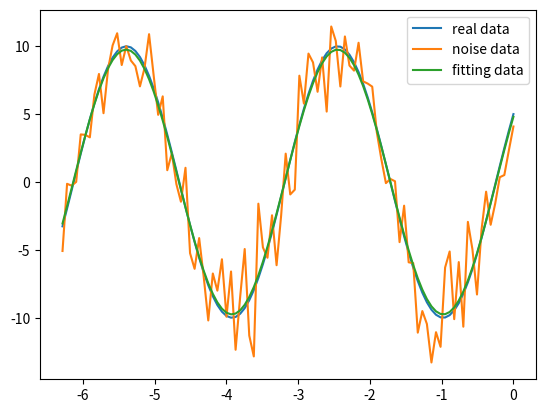

Generate this figure with matplotlib:
# -*- coding: utf-8 -*-
##最小二乘法
import numpy as np   ##科学计算库 
import scipy as sp   ##在numpy基础上实现的部分算法库
import matplotlib.pyplot as plt  ##绘图库
from scipy.optimize import leastsq  ##引入最小二乘法算法


'''
    设定拟合函数和偏差函数
    函数的形状确定过程：
    1.先画样本图像
    2.根据样本图像大致形状确定函数形式(直线、抛物线、正弦余弦等)
'''
def func(x, p):
    """
    数据拟合所用的函数: A*sin(2*pi*k*x + theta)
    """
    A, k, theta = p
    return A*np.sin(2*np.pi*k*x+theta)

def residuals(p, y, x):
    """
    实验数据x, y和拟合函数之间的差，p为拟合需要找到的系数
    """
    return y - func(x, p)

'''
     设置样本数据，真实数据需要在这里处理
'''
x = np.linspace(0, -2*np.pi, 100)
A, k, theta = 10, 0.34, np.pi/6 # 真实数据的函数参数
y0 = func(x, [A, k, theta]) # 真实数据
y1 = y0 + 2 * np.random.randn(len(x)) # 加入噪声之后的实验数据
p0 = [7, 0.2, 0] # 拟合参数初值

# 调用leastsq进行数据拟合
# residuals为计算误差的函数
# p0为拟合参数的初始值
# args为需要拟合的实验数据
plsq = leastsq(residuals, p0, args=(y1, x))

print(u"真实参数:", [A, k, theta]) 
print(u"拟合参数", plsq[0])  # 实验数据拟合后的参数

plt.plot(x, y0, label=u"real data")
plt.plot(x, y1, label=u"noise data")
plt.plot(x, func(x, plsq[0]), label=u"fitting data")
plt.legend()
plt.show()

